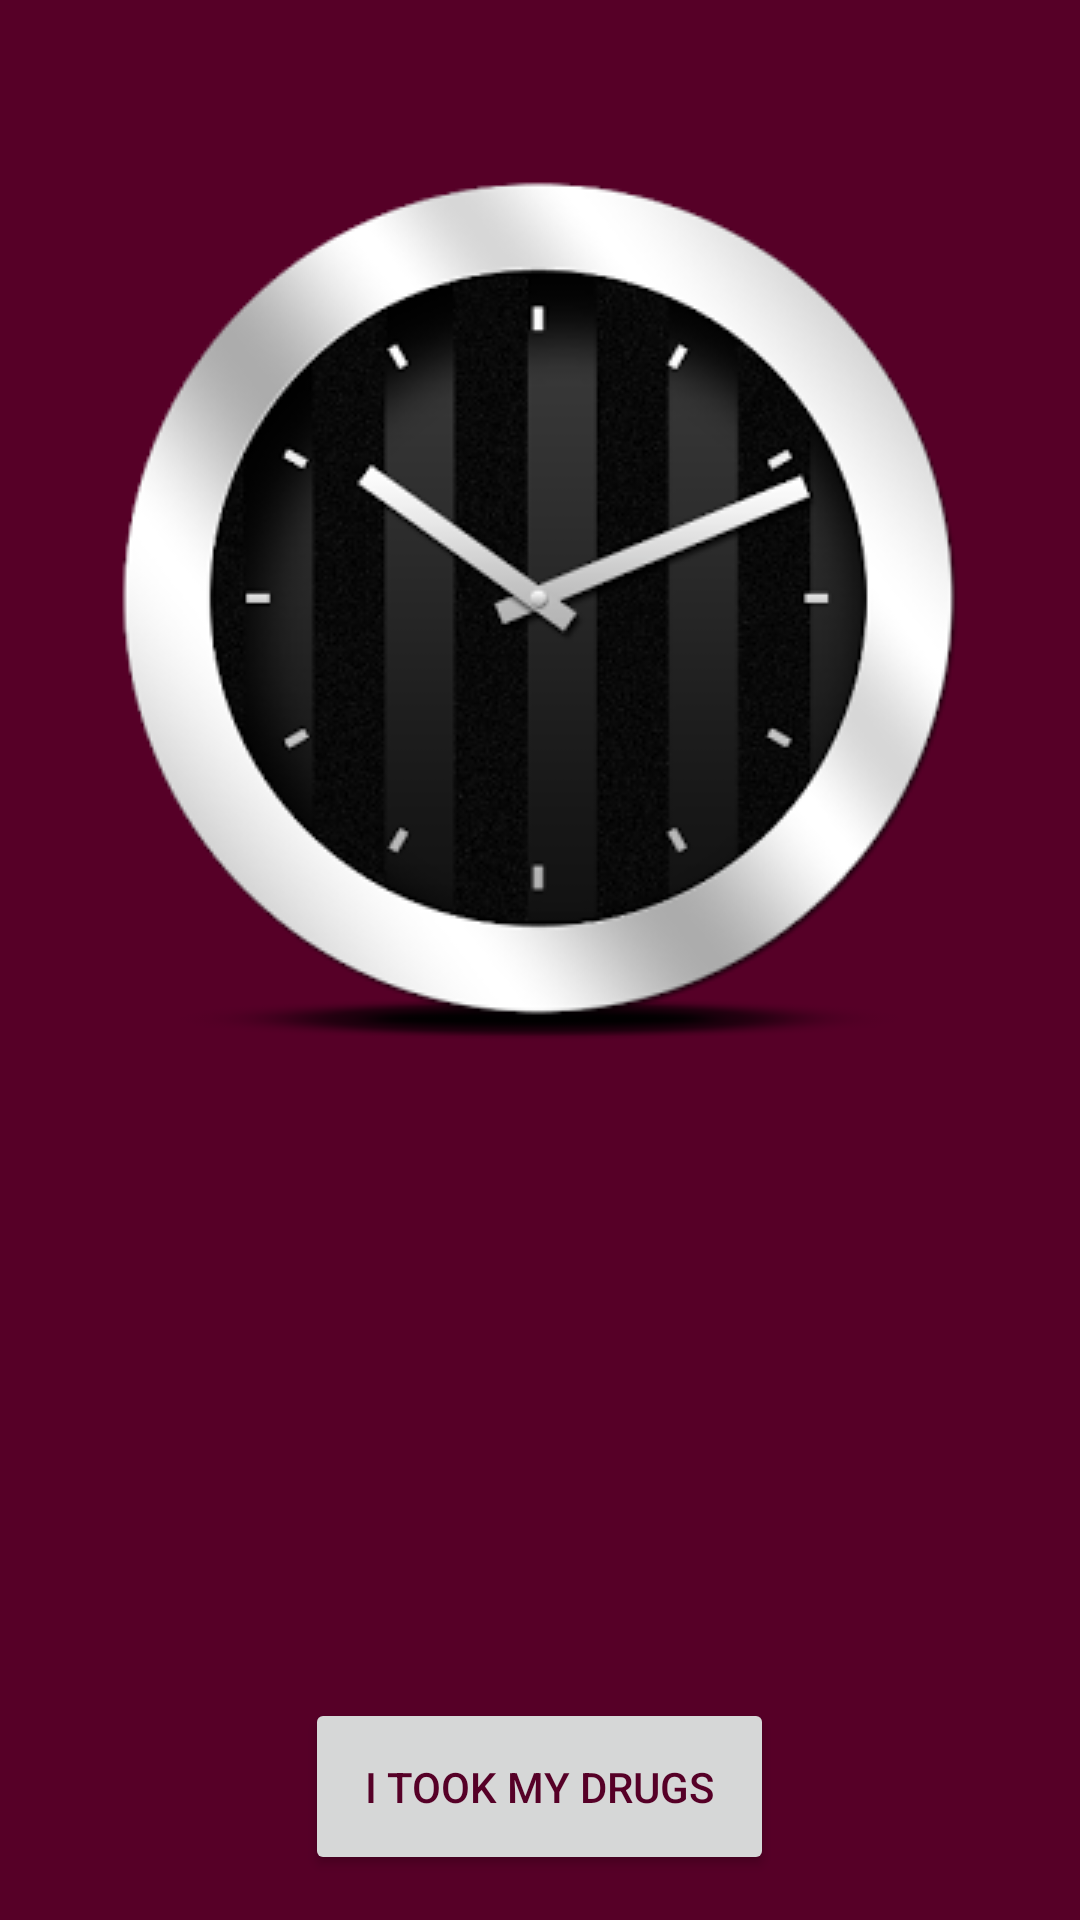

Reconstruct the res/layout file that produces this screen, plus the resources it refers to.
<!-- AndroidManifest.xml: application theme AppTheme -->
<!-- res/layout/activity_alarm_receiver.xml -->
<?xml version="1.0" encoding="utf-8"?>
<RelativeLayout xmlns:android="http://schemas.android.com/apk/res/android"
    android:layout_width="fill_parent"
    android:layout_height="fill_parent"
    android:background="@color/primaryDarkColor"
    android:gravity="center"
    android:orientation="vertical">

    <ImageView
        android:id="@+id/AlarmImageMed"
        android:layout_width="wrap_content"
        android:layout_height="wrap_content"
        android:layout_alignParentTop="true"
        android:layout_centerHorizontal="true"
        android:layout_centerVertical="true"
        android:layout_marginTop="55dp"
        android:src="@drawable/alarmclock" />

    <TextView
        android:id="@+id/AlarmNomMed"
        android:layout_width="wrap_content"
        android:layout_height="wrap_content"
        android:layout_above="@+id/stopAlarm"
        android:layout_centerInParent="true"
        android:layout_marginBottom="20dp"
        android:textColor="@color/primaryTextColor"
        android:textSize="18sp" />

    <Button
        android:id="@+id/stopAlarm"
        android:layout_width="wrap_content"
        android:layout_height="wrap_content"
        android:layout_alignParentBottom="true"
        android:layout_centerInParent="true"
        android:layout_marginBottom="15dp"
        android:padding="20dp"
        android:text="@string/i_took_my_drugs"
        android:textColor="@color/primaryDarkColor" />

</RelativeLayout>
<!-- resources referenced by this layout -->
<resources>
  <color name="primaryDarkColor">#560027</color>
  <color name="primaryTextColor">#ffffff</color>
  <!-- drawable alarmclock: png bitmap (drawable, 55291 bytes) -->
  <string name="i_took_my_drugs">I took my drugs</string>
  <style name="AppTheme" parent="Theme.AppCompat.Light.DarkActionBar">
          
          <item name="colorPrimary">@color/colorPrimary</item>
          <item name="colorPrimaryDark">@color/colorPrimaryDark</item>
          <item name="colorAccent">@color/colorAccent</item>
          <item name="windowNoTitle">true</item>
          <item name="windowActionBar">false</item>
      </style>
  <color name="colorPrimary">#8c0032</color>
  <color name="colorPrimaryDark">#560027</color>
  <color name="colorAccent">#FF4081</color>
</resources>
